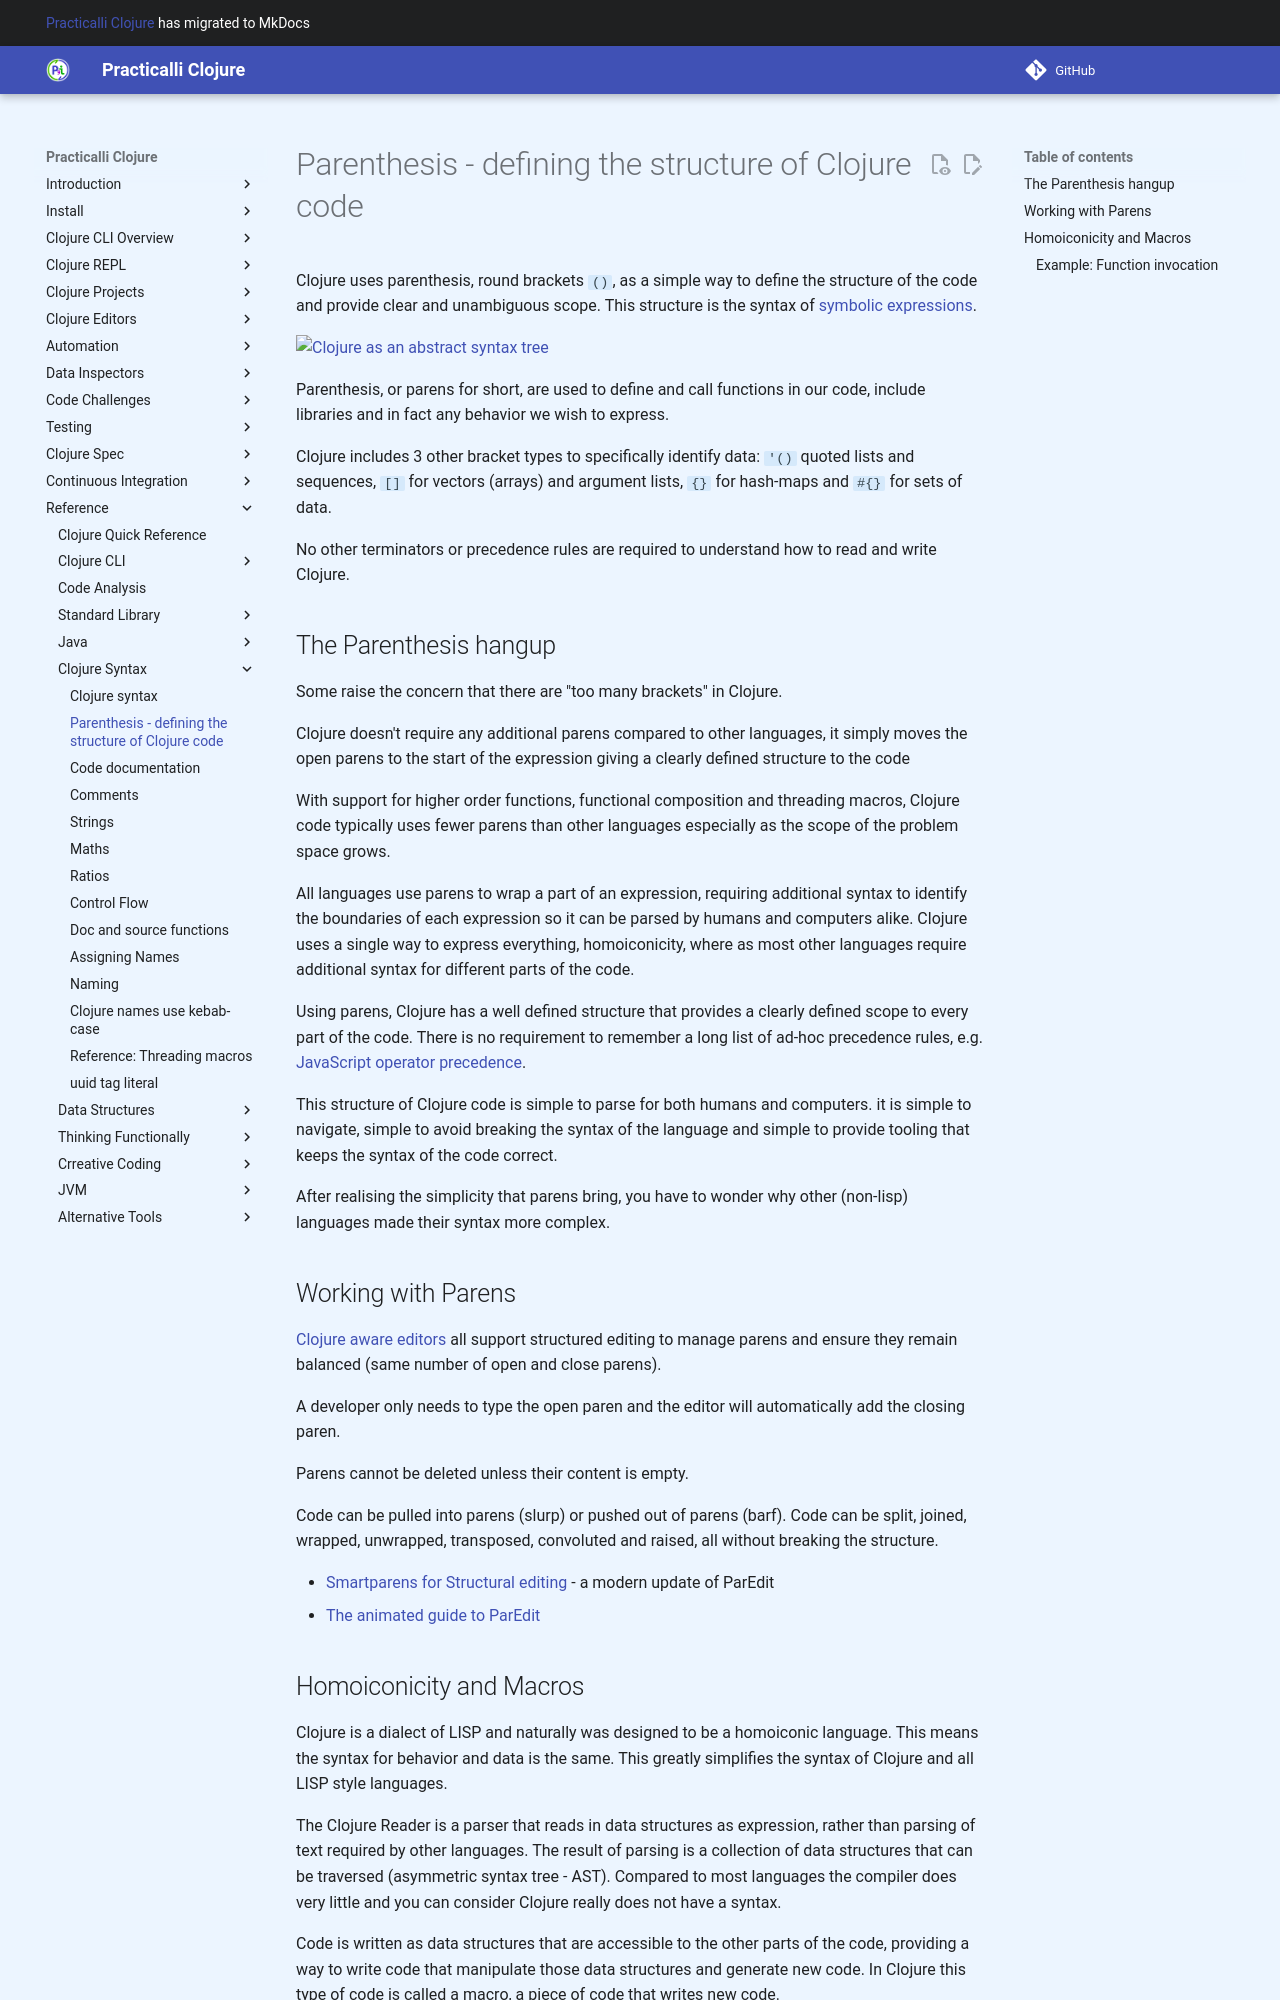

repository: practicalli/clojure · page: reference/clojure-syntax/parenthesis/index.html · generator: mkdocs

# Parenthesis - defining the structure of Clojure code
Clojure uses parenthesis, round brackets `()`, as a simple way to define the structure of the code and provide clear and unambiguous scope.  This structure is the syntax of [symbolic expressions](https://en.wikipedia.org/wiki/S-expression).

![Clojure as an abstract syntax tree](https://blog.brunobonacci.com/images/20150419_S-expression_tree.png)

Parenthesis, or parens for short, are used to define and call functions in our code, include libraries and in fact any behavior we wish to express.

Clojure includes 3 other bracket types to specifically identify data: `'()` quoted lists and sequences, `[]` for vectors (arrays) and argument lists, `{}` for hash-maps and `#{}` for sets of data.

No other terminators or precedence rules are required to understand how to read and write Clojure.


## The Parenthesis hangup
Some raise the concern that there are "too many brackets" in Clojure.

Clojure doesn't require any additional parens compared to other languages, it simply moves the open parens to the start of the expression giving a clearly defined structure to the code

With support for higher order functions, functional composition and threading macros, Clojure code typically uses fewer parens than other languages especially as the scope of the problem space grows.

All languages use parens to wrap a part of an expression, requiring additional syntax to identify the boundaries of each expression so it can be parsed by humans and computers alike.  Clojure uses a single way to express everything, homoiconicity, where as most other languages require additional syntax for different parts of the code.

Using parens, Clojure has a well defined structure that provides a clearly defined scope to every part of the code.  There is no requirement to remember a long list of ad-hoc precedence rules, e.g. [JavaScript operator precedence](https://developer.mozilla.org/en-US/docs/Web/JavaScript/Reference/Operators/Operator_Precedence).

This structure of Clojure code is simple to parse for both humans and computers.  it is simple to navigate, simple to avoid breaking the syntax of the language and simple to provide tooling that keeps the syntax of the code correct.

After realising the simplicity that parens bring, you have to wonder why other (non-lisp) languages made their syntax more complex.


## Working with Parens
[Clojure aware editors](/clojure-editors/) all support structured editing to manage parens and ensure they remain balanced (same number of open and close parens).

A developer only needs to type the open paren and the editor will automatically add the closing paren.

Parens cannot be deleted unless their content is empty.

Code can be pulled into parens (slurp) or pushed out of parens (barf).  Code can be split, joined, wrapped, unwrapped, transposed, convoluted and raised, all without breaking the structure.

* [Smartparens for Structural editing](https://github.com/Fuco1/smartparens#smartparens) - a modern update of ParEdit
* [The animated guide to ParEdit](http://danmidwood.com/content/2014/11/21/animated-paredit.html)
